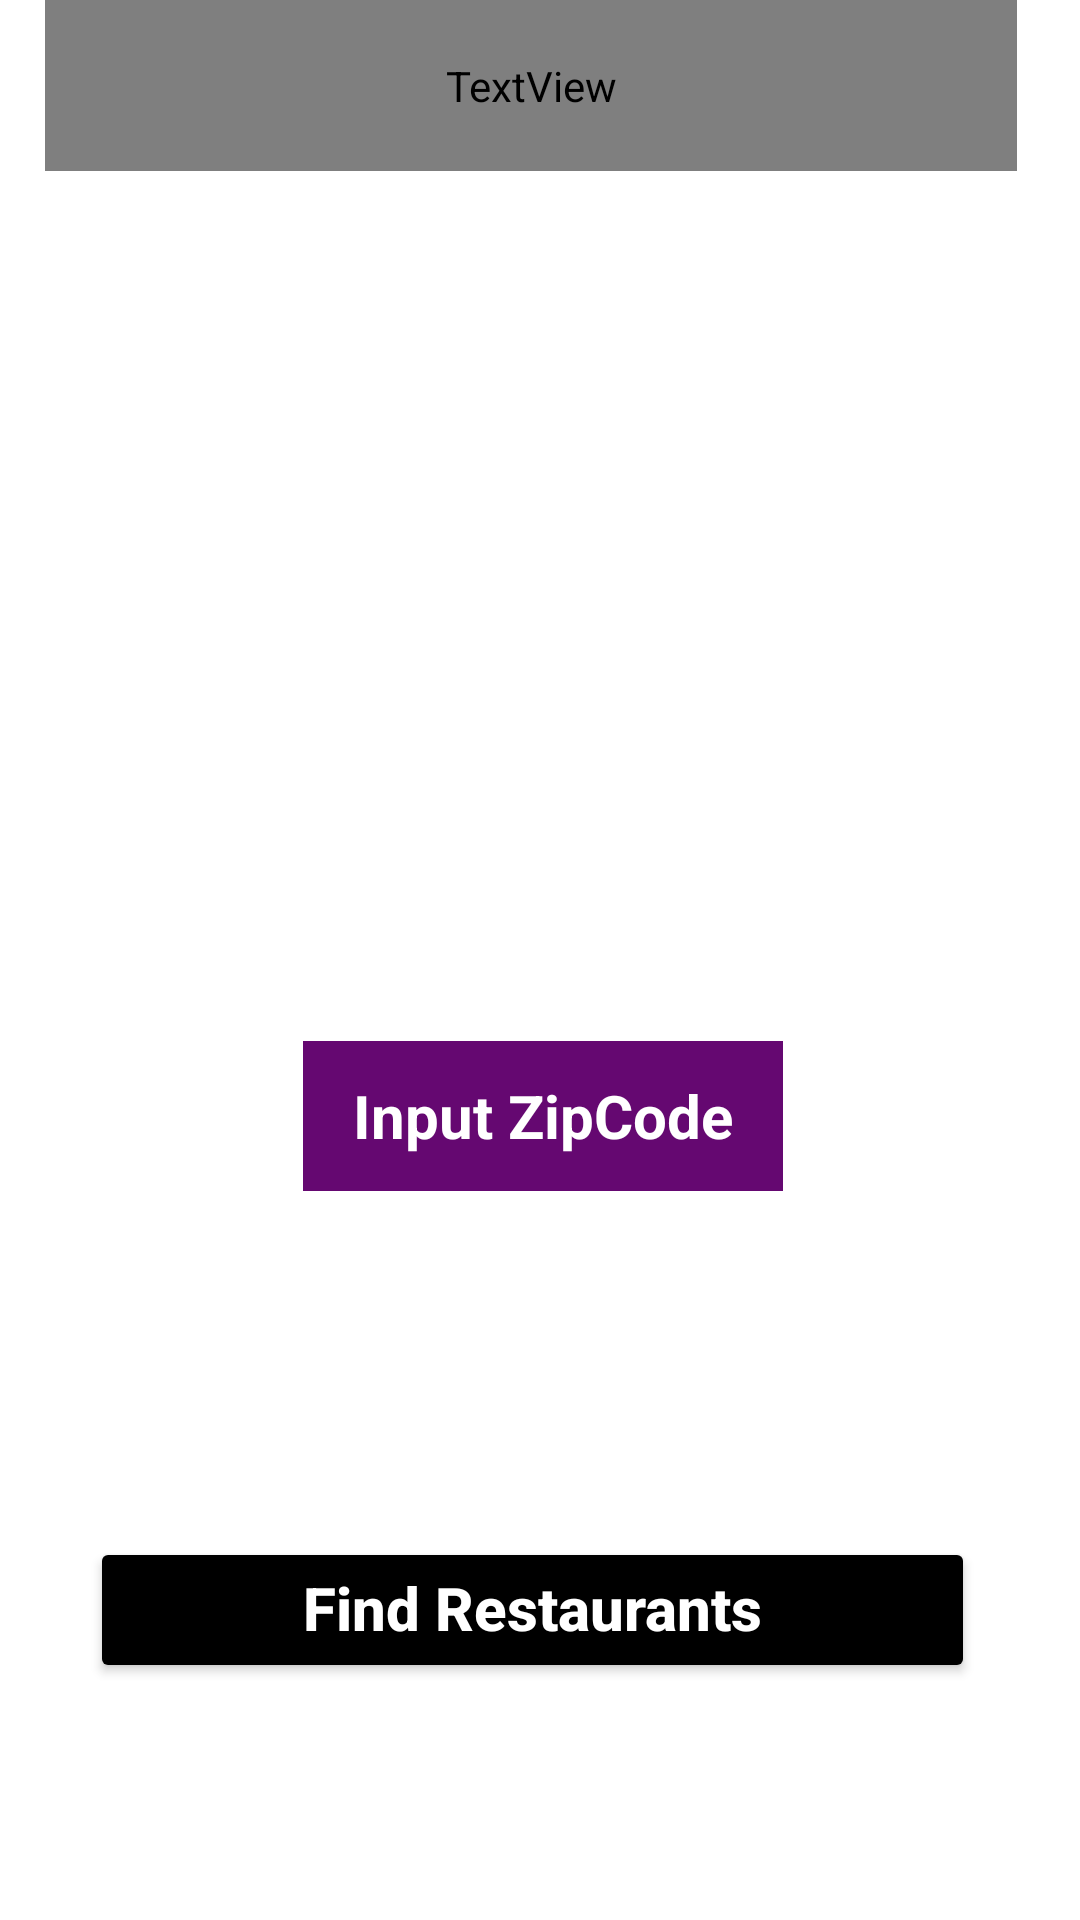

Layout XML and referenced resources for this Android screen:
<!-- AndroidManifest.xml: application theme Theme.MyRestaraunts -->
<!-- res/layout/activity_main.xml -->
<?xml version="1.0" encoding="utf-8"?>
<RelativeLayout xmlns:android="http://schemas.android.com/apk/res/android"
    xmlns:app="http://schemas.android.com/apk/res-auto"
    xmlns:tools="http://schemas.android.com/tools"
    android:layout_width="match_parent"
    android:layout_height="match_parent"
    tools:context=".MainActivity">


    <ImageView
        android:id="@+id/homeImageView"
        android:layout_width="wrap_content"
        android:layout_height="match_parent"
        android:background="@drawable/home"
        android:scaleType="centerCrop"
        android:src="@drawable/gradient_background" />

    <TextView
        android:id="@+id/myRestaraunts"
        android:layout_width="375dp"
        android:layout_height="57dp"
        android:layout_alignParentStart="true"
        android:layout_alignParentTop="true"
        android:layout_alignParentEnd="true"
        android:layout_marginStart="15dp"
        android:layout_marginTop="0dp"
        android:layout_marginEnd="21dp"
        android:fontFamily="@font/alex_brush"
        android:gravity="center"
        android:text=" Restaurants"
        android:textColor="@color/white"
        android:textSize="35sp"
        android:textStyle="italic|bold" />

    <Button
        android:id="@+id/btnRestaurants"
        android:layout_width="346dp"
        android:layout_height="wrap_content"
        android:layout_alignParentStart="true"
        android:layout_alignParentEnd="true"
        android:layout_alignParentBottom="true"
        android:layout_marginStart="30dp"
        android:layout_marginEnd="35dp"
        android:layout_marginBottom="79dp"
        android:backgroundTint="@color/black"
        android:paddingBottom="2mm"
        android:text="Find Restaurants"
        android:textAllCaps="false"
        android:textColor="@color/white"
        android:textSize="20sp"
        android:textStyle="bold" />

    <EditText
        android:id="@+id/editTxtInputZipcode"
        android:layout_width="wrap_content"
        android:layout_height="50dp"
        android:layout_below="@+id/myRestaraunts"
        android:layout_alignParentStart="true"
        android:layout_alignParentEnd="true"
        android:layout_marginStart="101dp"
        android:layout_marginTop="290dp"
        android:layout_marginEnd="99dp"

        android:background="@color/dark_purple"
        android:ems="10"
        android:gravity="center"
        android:hint="Input ZipCode"
        android:inputType="text"
        android:textColorHint="@color/white"
        android:textSize="20sp"
        android:textStyle="bold" />


</RelativeLayout>
<!-- resources referenced by this layout -->
<resources>
  <color name="black">#FF000000</color>
  <color name="dark_purple">#650871</color>
  <color name="white">#FFFFFFFF</color>
  <!-- drawable gradient_background (drawable) -->
  <?xml version="1.0" encoding="utf-8"?>
  <selector xmlns:android="http://schemas.android.com/apk/res/android">
      <item>
          <shape>
              <gradient
  
                  />
          </shape>
      </item>
  
  </selector>
  <style name="Theme.MyRestaraunts" parent="Theme.MaterialComponents.Light.NoActionBar">
          
          <item name="colorPrimary">@color/black</item>
          <item name="colorPrimaryVariant">@color/purple_700</item>
          <item name="colorOnPrimary">@color/white</item>
          
          <item name="colorSecondary">@color/teal_200</item>
          <item name="colorSecondaryVariant">@color/teal_700</item>
          <item name="colorOnSecondary">@color/black</item>
          
          <item name="android:statusBarColor" tools:targetApi="l">?attr/colorPrimaryVariant</item>
          
      </style>
  <color name="purple_700">#FF3700B3</color>
  <color name="teal_200">#FF03DAC5</color>
  <color name="teal_700">#FF018786</color>
</resources>
